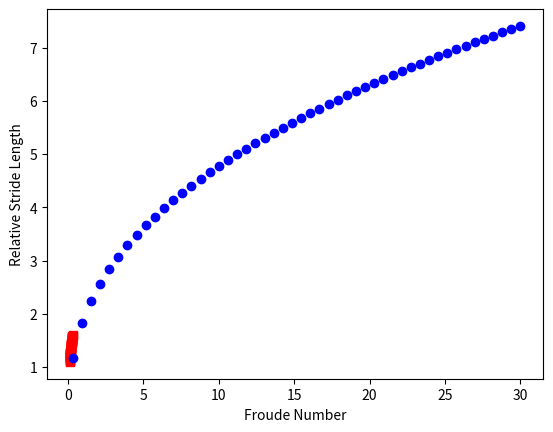

The matplotlib source for this figure:
import numpy as np
import datetime
import matplotlib.pyplot as plt
from scipy.integrate import odeint
a = 2.4
u = 2
g = 9.8
h = 2
b = 0.34
# x =

def froude_number(u, g, h):
    return (u**2)/g*h
def dynamic_similarity(a, u, g, h, b, froude):
    # froude = froude_number(u, g, h)
    return (a*(froude)**b)


h = np.linspace(0.1, 0.3, 50)
h2 = np.linspace(0.3, 30, 50)
plt.ylabel("Relative Stride Length")
plt.xlabel("Froude Number")
for n in h:
    plt.scatter(n, dynamic_similarity(a,u,g,h,b, n), marker='s', c='red')
a= 1.9
b = 0.4
for n in h2:
    plt.scatter(n, dynamic_similarity(a,u,g,h,b, n), c='blue')
plt.show()
